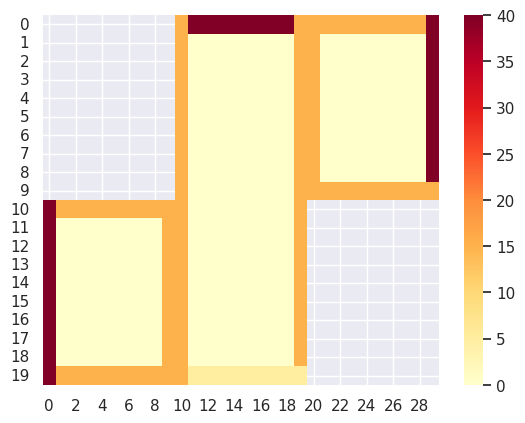

Python code for this plot:
# -*- coding: utf-8 -*-
"""
Created on Thu Oct 10 10:35:23 2019
@author: pontusnordqvist
"""
from  scipy import *
from  pylab import *

import matplotlib.pyplot as plt
import seaborn as sns; sns.set()

class Problem:
    
    def  __init__(self, dx, wall = 15, heater = 40, window = 5):
        room1 = [1,1]
        room2 = [1,2]
        room3 = [1,1]
        self.dx = dx
        self.wall = wall
        self.heater = heater 
        self.window = window
        self.geometry = {'room1': room1, 'room2': room2, 'room3': room3}
        self.boundary = {'room1': [wall, wall, wall, heater],
                         'room2': [heater, wall, window, wall],
                         'room3': [wall, heater, wall, wall]}
        
        for r in self.geometry.keys():
            self.geometry[r]= self.init_room(dx, self.geometry[r], self.boundary[r])
    
    def init_room(self, dx, dimensions, bound = [15,15,15,15]):
        x = arange(0, dimensions[1],dx) 
        y = arange(0, dimensions[0],dx)
        room = zeros((len(x), len(y)))
        for i in range(room.shape[1]):
            room[0,i] = bound[0]
        for i in range(room.shape[0]):
            room[i,-1] = bound[1]
        for i in range(room.shape[1]):
            room[-1,i] = bound[2]
        for i in range(room.shape[0]):
            room[i,0] = bound[3]
             
        return room 
    
    def plot(self):
        fig, ax = plt.subplots()

        upper_left = zeros((self.geometry['room1'].shape[0],self.geometry['room1'].shape[1]))
        lower_right = zeros((self.geometry['room3'].shape[0],self.geometry['room3'].shape[1]))
        upper_left.fill(None)
        lower_right.fill(None)

        splitted_room2 = vsplit(array(self.geometry['room2']), 2)
        total = block([[upper_left, splitted_room2[0], self.geometry['room3']],
                       [self.geometry['room1'], splitted_room2[1], lower_right]])
        
        ax = sns.heatmap(total, cmap = "YlOrRd")
        plt.show()
        
if __name__ == '__main__':
    p = Problem(0.1)
    p.plot()
    #print('room1',p.geometry['room1'])
    #print('room2',p.geometry['room2'])
    #print('room3',p.geometry['room3'])
    #for i in p.geometry:
    #    print(p.ge)

        